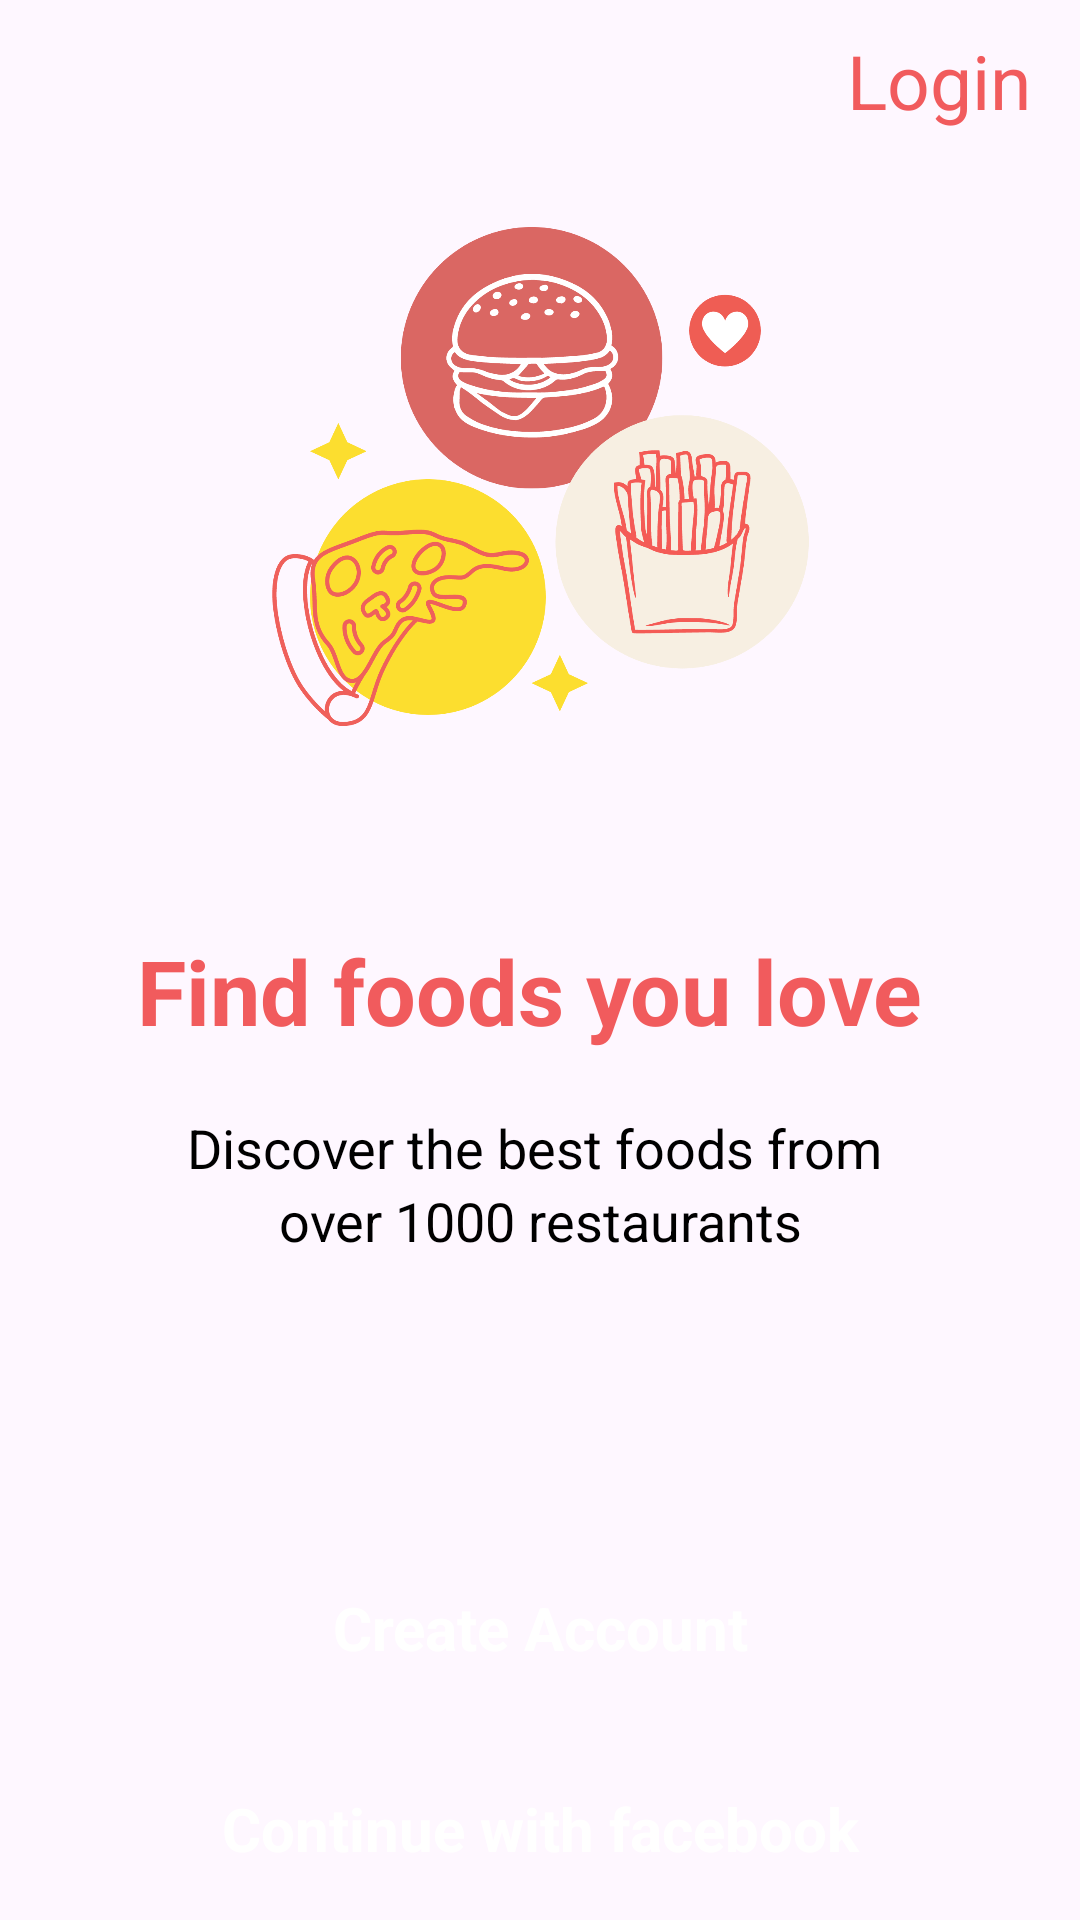

Write the Android layout XML for this screen, with the resource values it uses.
<!-- AndroidManifest.xml: application theme Theme.Happymeals -->
<!-- res/layout/screen1_activity.xml -->
<?xml version="1.0" encoding="utf-8"?>
<RelativeLayout xmlns:android="http://schemas.android.com/apk/res/android"
    android:layout_width="match_parent"
    android:layout_height="match_parent"
    android:padding="10dp"
    >


    <TextView
        android:layout_width="wrap_content"
        android:layout_height="wrap_content"
        android:id="@+id/login"

        android:layout_alignParentTop="true"
        android:text="Login "
        android:layout_alignParentEnd="true"

        android:textColor="@color/pink"
        android:textSize="25dp"></TextView>

    <ImageView
        android:layout_width="wrap_content"
        android:id="@+id/image"
        android:layout_height="300dp"
        android:src="@drawable/splashone"></ImageView>
    <LinearLayout
        android:layout_width="match_parent"
        android:layout_height="wrap_content"
        android:orientation="vertical"
        android:layout_below="@+id/image">
        <TextView
            android:layout_below="@+id/image"
            android:layout_width="match_parent"
            android:layout_height="wrap_content"
            android:text="Find foods you love "
            android:textSize="30dp"
            android:textColor="@color/pink"
            android:gravity="center"
            android:textStyle="bold"></TextView>
        <TextView
            android:layout_marginTop="20dp"
            android:layout_width="match_parent"
            android:layout_height="wrap_content"
            android:text="Discover the best foods from "
            android:textSize="18dp"
            android:textColor="@color/black"
            android:gravity="center"
            ></TextView>
        <TextView
            android:layout_width="match_parent"
            android:layout_height="wrap_content"
            android:text="over 1000 restaurants"
            android:textSize="18dp"
            android:textColor="@color/black"
            android:gravity="center"
            ></TextView>
        <TextView
            android:layout_width="match_parent"
            android:layout_height="wrap_content"
            android:text="Create Account"
            android:textSize="20dp"
            android:id="@+id/singin"
            android:textStyle="bold"
            android:layout_marginTop="100dp"
            android:background="@drawable/signin_button"
            android:textColor="@color/white"
            android:backgroundTint="@color/pink"
            android:padding="10dp"
            android:gravity="center"
            ></TextView>
        <TextView
            android:layout_width="match_parent"
            android:layout_height="wrap_content"
            android:text="Continue with facebook"
            android:textSize="20dp"
            android:textStyle="bold"
            android:layout_marginTop="20dp"
            android:background="@drawable/signin_button"
            android:textColor="@color/white"
            android:backgroundTint="@color/pink"
            android:padding="10dp"
            android:gravity="center"
            ></TextView>
    </LinearLayout>
</RelativeLayout>
<!-- resources referenced by this layout -->
<resources>
  <color name="black">#FF000000</color>
  <color name="pink">#f15b5d</color>
  <color name="white">#FFFFFFFF</color>
  <!-- drawable splashone: png bitmap (drawable, 159615 bytes) -->
  <style name="Theme.Happymeals" parent="Base.Theme.Happymeals" />
  <style name="Base.Theme.Happymeals" parent="Theme.Material3.DayNight.NoActionBar">
          
          
      </style>
</resources>
